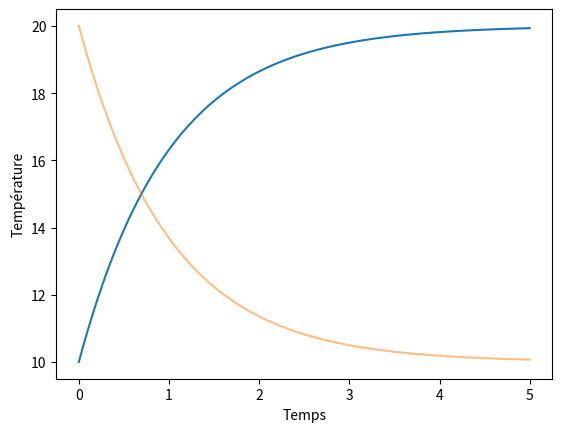

The matplotlib source for this figure:
#!/usr/bin/env python3
# -*- coding: utf-8 -*-
"""
Created on Mon May 23 19:20:33 2022
Réversibilité et irréversibilité
@author: remimetzdorff
"""

import numpy as np
import matplotlib.pyplot as plt

N = 1     # Nombre d'étapes
tau = 1   # Temps caractéristique

def T(t, t0, T1, T2, tau=1):
    return T1 + (T2 - T1) * (1 - np.exp(-(t-t0)/tau))
def Tr(t, t0, T1, T2, tau=1):
    return T2 + (T1 - T2) * (np.exp(-(t-t0)/tau))

Ts = np.linspace(10, 20, N+1)
ts = np.linspace(0, 5*N*tau, N+1)
for i in range(N):
    t = np.linspace(ts[i], ts[i+1], int(1000/N)+2)
    plt.plot(t, T(t, ts[i], Ts[i], Ts[i+1], tau), "C0")
    if True: # Transformation inverse
        plt.plot(t, Tr(t, ts[i], Ts[N-i], Ts[N-i-1], tau), "C1", alpha=.5)

plt.xlabel("Temps")
plt.ylabel("Température")
plt.show()